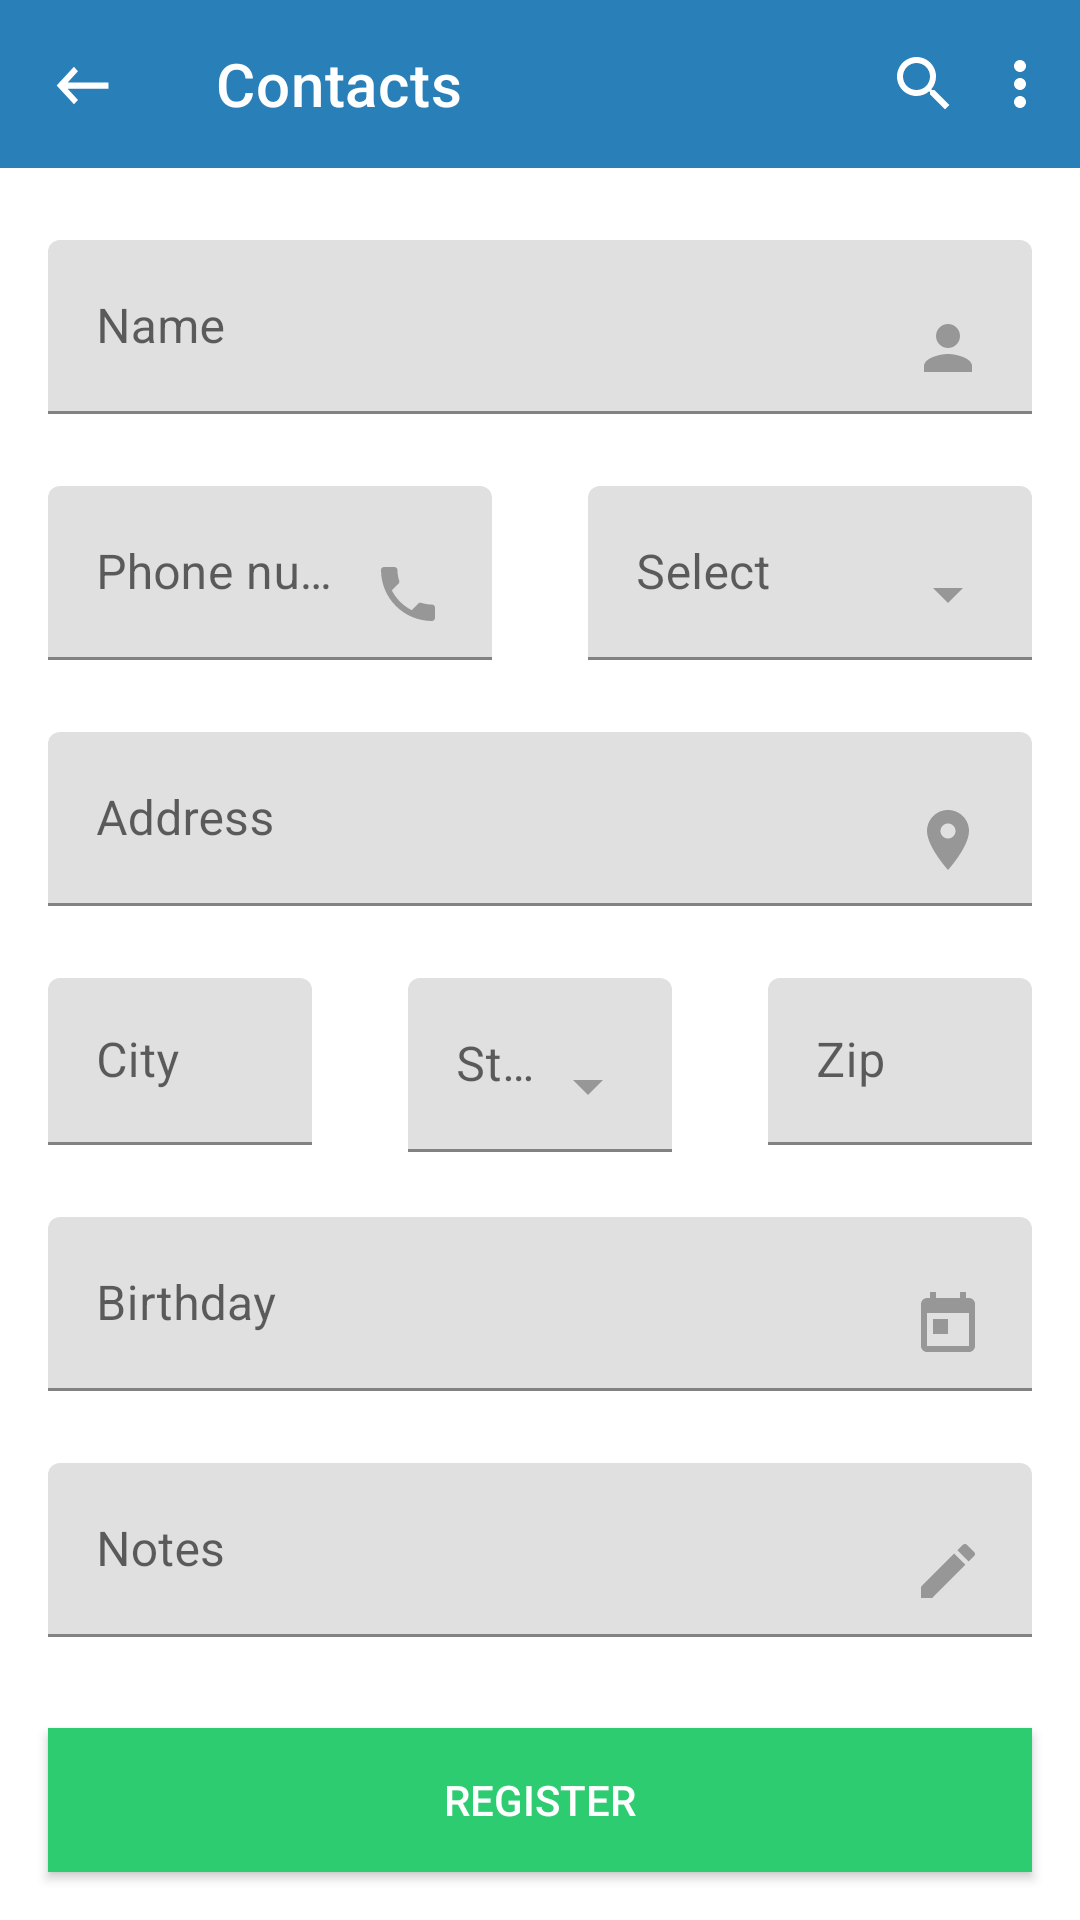

Android layout source for this screen:
<!-- AndroidManifest.xml: fallback theme Theme.MaterialComponents.DayNight.NoActionBar -->
<!-- res/layout/contact_layout.xml -->
<?xml version="1.0" encoding="utf-8"?>
<androidx.constraintlayout.widget.ConstraintLayout
    xmlns:android="http://schemas.android.com/apk/res/android"
    xmlns:app="http://schemas.android.com/apk/res-auto"
    android:layout_width="match_parent"
    android:layout_height="match_parent">

    <androidx.appcompat.widget.Toolbar
        android:id="@+id/toolBar"
        android:layout_width="match_parent"
        android:layout_height="wrap_content"
        app:layout_constraintEnd_toEndOf="parent"
        app:layout_constraintStart_toStartOf="parent"
        app:layout_constraintTop_toTopOf="parent"
        app:navigationIcon="@drawable/back_button"
        app:title="Contacts"
        app:titleTextColor="@color/white"
        android:background="@color/colorToolBar">

        <androidx.appcompat.widget.AppCompatImageView
            android:id="@+id/more_button"
            android:layout_width="wrap_content"
            android:layout_height="wrap_content"
            android:layout_gravity="end"
            android:layout_marginStart="4dp"
            android:layout_marginEnd="8dp"
            android:src="@drawable/baseline_more_vert_24"
            app:layout_constraintBottom_toBottomOf="parent"
            app:layout_constraintRight_toRightOf="parent"
            app:layout_constraintTop_toTopOf="parent" />

        <androidx.appcompat.widget.AppCompatImageView
            android:id="@+id/search_button"
            android:layout_width="wrap_content"
            android:layout_height="wrap_content"
            android:layout_gravity="end"
            android:layout_marginEnd="4dp"
            android:src="@drawable/baseline_search_24"
            app:layout_constraintBottom_toBottomOf="parent"
            app:layout_constraintRight_toRightOf="parent"
            app:layout_constraintTop_toTopOf="parent" />

    </androidx.appcompat.widget.Toolbar>



    <com.google.android.material.textfield.TextInputLayout
        android:id="@+id/NameInputLayout"
        android:layout_width="match_parent"
        android:layout_height="wrap_content"
        android:layout_marginStart = "16dp"
        android:layout_marginEnd= "16dp"
        android:layout_marginTop = "24dp"
        android:layout_marginBottom = "24dp"
        android:layout_weight="1"
        android:hint="Name"
        app:layout_constraintTop_toBottomOf="@+id/toolBar">
        <com.google.android.material.textfield.TextInputEditText
            android:id="@+id/NameEditText"
            android:layout_width="match_parent"
            android:layout_height="match_parent"
            android:drawableEnd="@drawable/baseline_person_24"/>

    </com.google.android.material.textfield.TextInputLayout>



    <com.google.android.material.textfield.TextInputLayout
        android:id="@+id/phoneInputLayout"
        android:layout_width="0dp"
        android:layout_height="wrap_content"

        style="@style/textInputMargin"

        android:hint="Phone number"
        app:layout_constraintEnd_toStartOf="@+id/select"

        app:layout_constraintHorizontal_bias="0.7"
        app:layout_constraintHorizontal_chainStyle="packed"
        app:layout_constraintStart_toStartOf="parent"
        app:layout_constraintTop_toBottomOf="@+id/NameInputLayout">

        <com.google.android.material.textfield.TextInputEditText
            android:id="@+id/phoneEditText"
            android:layout_width="match_parent"
            android:layout_height="match_parent"
            android:drawableEnd="@drawable/baseline_phone_24" />

    </com.google.android.material.textfield.TextInputLayout>

    <com.google.android.material.textfield.TextInputLayout
        android:id="@+id/select"
        android:layout_width="0dp"
        android:layout_height="wrap_content"

        style="@style/textInputMargin"

        android:hint="Select"
        app:layout_constraintEnd_toEndOf="parent"

        app:layout_constraintHorizontal_bias="0.3"
        app:layout_constraintHorizontal_chainStyle="packed"
        app:layout_constraintStart_toEndOf="@+id/phoneInputLayout"
        app:layout_constraintTop_toBottomOf="@+id/NameInputLayout">

        <com.google.android.material.textfield.TextInputEditText
            android:id="@+id/selectEditText"
            android:layout_width="match_parent"
            android:layout_height="match_parent"
            android:drawableEnd="@drawable/baseline_arrow_drop_down_24" />
    </com.google.android.material.textfield.TextInputLayout>


    <com.google.android.material.textfield.TextInputLayout
        android:id="@+id/locationInputLayout"
        android:layout_width="match_parent"
        android:layout_height="wrap_content"

        style="@style/textInputMargin"

        android:layout_weight="1"
        android:hint="Address"
        app:layout_constraintTop_toBottomOf="@id/select">

        <com.google.android.material.textfield.TextInputEditText
            android:id="@+id/locationEditText"
            android:layout_width="match_parent"
            android:layout_height="match_parent"
            android:drawableEnd="@drawable/baseline_location_on_24" />
    </com.google.android.material.textfield.TextInputLayout>


    <com.google.android.material.textfield.TextInputLayout
        android:id="@+id/cityInputLayout"
        android:layout_width="0dp"
        android:layout_height="wrap_content"

        style="@style/textInputMargin"

        android:hint="City"
        app:layout_constraintEnd_toStartOf="@id/stateInputLayout"

        app:layout_constraintHorizontal_bias="0.3"
        app:layout_constraintHorizontal_chainStyle="packed"
        app:layout_constraintStart_toStartOf="parent"
        app:layout_constraintTop_toBottomOf="@+id/locationInputLayout">

        <com.google.android.material.textfield.TextInputEditText
            android:id="@+id/cityEditText"
            android:layout_width="match_parent"
            android:layout_height="match_parent" />

    </com.google.android.material.textfield.TextInputLayout>

    <com.google.android.material.textfield.TextInputLayout
        android:id="@+id/stateInputLayout"
        android:layout_width="0dp"
        android:layout_height="wrap_content"

        style="@style/textInputMargin"

        android:hint="State"
        app:layout_constraintEnd_toStartOf="@id/zipInputLayout"

        app:layout_constraintHorizontal_bias="0.3"
        app:layout_constraintHorizontal_chainStyle="packed"
        app:layout_constraintStart_toEndOf="@id/cityInputLayout"
        app:layout_constraintTop_toBottomOf="@id/locationInputLayout">

        <com.google.android.material.textfield.TextInputEditText
            android:id="@+id/stateEditText"
            android:layout_width="match_parent"
            android:layout_height="match_parent"
            android:drawableEnd="@drawable/baseline_arrow_drop_down_24" />
    </com.google.android.material.textfield.TextInputLayout>


    <com.google.android.material.textfield.TextInputLayout
        android:id="@+id/zipInputLayout"
        android:layout_width="0dp"
        android:layout_height="wrap_content"

        style="@style/textInputMargin"

        android:hint="Zip"
        app:layout_constraintEnd_toEndOf="parent"

        app:layout_constraintHorizontal_bias="0.3"
        app:layout_constraintHorizontal_chainStyle="packed"
        app:layout_constraintStart_toEndOf="@id/stateInputLayout"
        app:layout_constraintTop_toBottomOf="@id/locationInputLayout">

        <com.google.android.material.textfield.TextInputEditText
            android:id="@+id/zipEditText"
            android:layout_width="match_parent"
            android:layout_height="match_parent" />
    </com.google.android.material.textfield.TextInputLayout>


    <com.google.android.material.textfield.TextInputLayout
        android:id="@+id/birthDayInputLayout"
        android:layout_width="match_parent"
        android:layout_height="wrap_content"

        style="@style/textInputMargin"

        android:hint="Birthday"

        app:layout_constraintTop_toBottomOf="@id/cityInputLayout">

        <com.google.android.material.textfield.TextInputEditText
            android:id="@+id/birthDayEditText"
            android:layout_width="match_parent"
            android:layout_height="match_parent"
            android:drawableEnd="@drawable/baseline_today_24" />
    </com.google.android.material.textfield.TextInputLayout>



    <com.google.android.material.textfield.TextInputLayout
        android:id="@+id/notesInputLayout"
        android:layout_width="match_parent"
        android:layout_height="wrap_content"

        style="@style/textInputMargin"
        
        android:hint="Notes"
        app:layout_constraintTop_toBottomOf="@id/birthDayInputLayout">

        <com.google.android.material.textfield.TextInputEditText
            android:id="@+id/notesEditText"
            android:layout_width="match_parent"
            android:layout_height="match_parent"
            android:drawableEnd="@drawable/baseline_mode_edit_24" />
    </com.google.android.material.textfield.TextInputLayout>

    <androidx.appcompat.widget.AppCompatButton
        android:layout_width="match_parent"
        android:layout_height="wrap_content"
        android:text="@string/register"
        android:textColor="@android:color/white"
        app:layout_constraintBottom_toBottomOf="parent"
        android:background="@color/buttonColor"
        android:layout_marginBottom="16dp"
        android:layout_marginStart="16dp"
        android:layout_marginEnd="16dp"/>


</androidx.constraintlayout.widget.ConstraintLayout>
<!-- resources referenced by this layout -->
<resources>
  <color name="buttonColor">#2ECC71</color>
  <color name="colorToolBar">#2980b9</color>
  <color name="white">#FFFFFFFF</color>
  <!-- drawable back_button (drawable) -->
  <vector android:autoMirrored="true" android:height="24dp"
      android:tint="@color/iconToolBar" android:viewportHeight="23"
      android:viewportWidth="25" android:width="24dp"
      xmlns:android="http://schemas.android.com/apk/res/android">
      <path
          android:fillColor="@android:color/white"
          android:pathData="M21,11H6.83l3.58,-3.59L9,6l-6,6 6,6 1.41,-1.41L6.83,13H21z"/>
  </vector>
  <!-- drawable baseline_arrow_drop_down_24 (drawable) -->
  <vector android:height="24dp" android:tint="@color/iconEditText"
      android:viewportHeight="24" android:viewportWidth="24"
      android:width="24dp" xmlns:android="http://schemas.android.com/apk/res/android">
      <path android:fillColor="@android:color/white" android:pathData="M7,10l5,5 5,-5z"/>
  </vector>
  <!-- drawable baseline_location_on_24 (drawable) -->
  <vector android:height="24dp" android:tint="@color/iconEditText"
      android:viewportHeight="24" android:viewportWidth="24"
      android:width="24dp" xmlns:android="http://schemas.android.com/apk/res/android">
      <path android:fillColor="@android:color/white" android:pathData="M12,2C8.13,2 5,5.13 5,9c0,5.25 7,13 7,13s7,-7.75 7,-13c0,-3.87 -3.13,-7 -7,-7zM12,11.5c-1.38,0 -2.5,-1.12 -2.5,-2.5s1.12,-2.5 2.5,-2.5 2.5,1.12 2.5,2.5 -1.12,2.5 -2.5,2.5z"/>
  </vector>
  <!-- drawable baseline_mode_edit_24 (drawable) -->
  <vector android:height="24dp" android:tint="@color/iconEditText"
      android:viewportHeight="24" android:viewportWidth="24"
      android:width="24dp" xmlns:android="http://schemas.android.com/apk/res/android">
      <path android:fillColor="@android:color/white" android:pathData="M3,17.25V21h3.75L17.81,9.94l-3.75,-3.75L3,17.25zM20.71,7.04c0.39,-0.39 0.39,-1.02 0,-1.41l-2.34,-2.34c-0.39,-0.39 -1.02,-0.39 -1.41,0l-1.83,1.83 3.75,3.75 1.83,-1.83z"/>
  </vector>
  <!-- drawable baseline_more_vert_24 (drawable) -->
  <vector android:height="24dp" android:tint="@color/iconToolBar"
      android:viewportHeight="24" android:viewportWidth="24"
      android:width="24dp" xmlns:android="http://schemas.android.com/apk/res/android">
      <path android:fillColor="@android:color/white" android:pathData="M12,8c1.1,0 2,-0.9 2,-2s-0.9,-2 -2,-2 -2,0.9 -2,2 0.9,2 2,2zM12,10c-1.1,0 -2,0.9 -2,2s0.9,2 2,2 2,-0.9 2,-2 -0.9,-2 -2,-2zM12,16c-1.1,0 -2,0.9 -2,2s0.9,2 2,2 2,-0.9 2,-2 -0.9,-2 -2,-2z"/>
  </vector>
  <!-- drawable baseline_person_24 (drawable) -->
  <vector android:height="24dp" android:tint="@color/iconEditText"
      android:viewportHeight="24" android:viewportWidth="24"
      android:width="24dp" xmlns:android="http://schemas.android.com/apk/res/android">
      <path android:fillColor="@color/iconEditText" android:pathData="M12,12c2.21,0 4,-1.79 4,-4s-1.79,-4 -4,-4 -4,1.79 -4,4 1.79,4 4,4zM12,14c-2.67,0 -8,1.34 -8,4v2h16v-2c0,-2.66 -5.33,-4 -8,-4z"/>
  </vector>
  <!-- drawable baseline_today_24 (drawable) -->
  <vector android:height="24dp" android:tint="@color/iconEditText"
      android:viewportHeight="24" android:viewportWidth="24"
      android:width="24dp" xmlns:android="http://schemas.android.com/apk/res/android">
      <path android:fillColor="@android:color/white" android:pathData="M19,3h-1L18,1h-2v2L8,3L8,1L6,1v2L5,3c-1.11,0 -1.99,0.9 -1.99,2L3,19c0,1.1 0.89,2 2,2h14c1.1,0 2,-0.9 2,-2L21,5c0,-1.1 -0.9,-2 -2,-2zM19,19L5,19L5,8h14v11zM7,10h5v5L7,15z"/>
  </vector>
  <string name="register">REGISTER</string>
  <style name="textInputMargin">
          <item name="android:layout_marginStart">16dp</item>
          <item name="android:layout_marginEnd">16dp</item>
          <item name="android:layout_marginTop">24dp</item>
          <item name="android:layout_marginBottom">24dp</item>
      </style>
  <color name="iconToolBar">#FFFFFFFF</color>
  <color name="iconEditText">#979797</color>
</resources>
